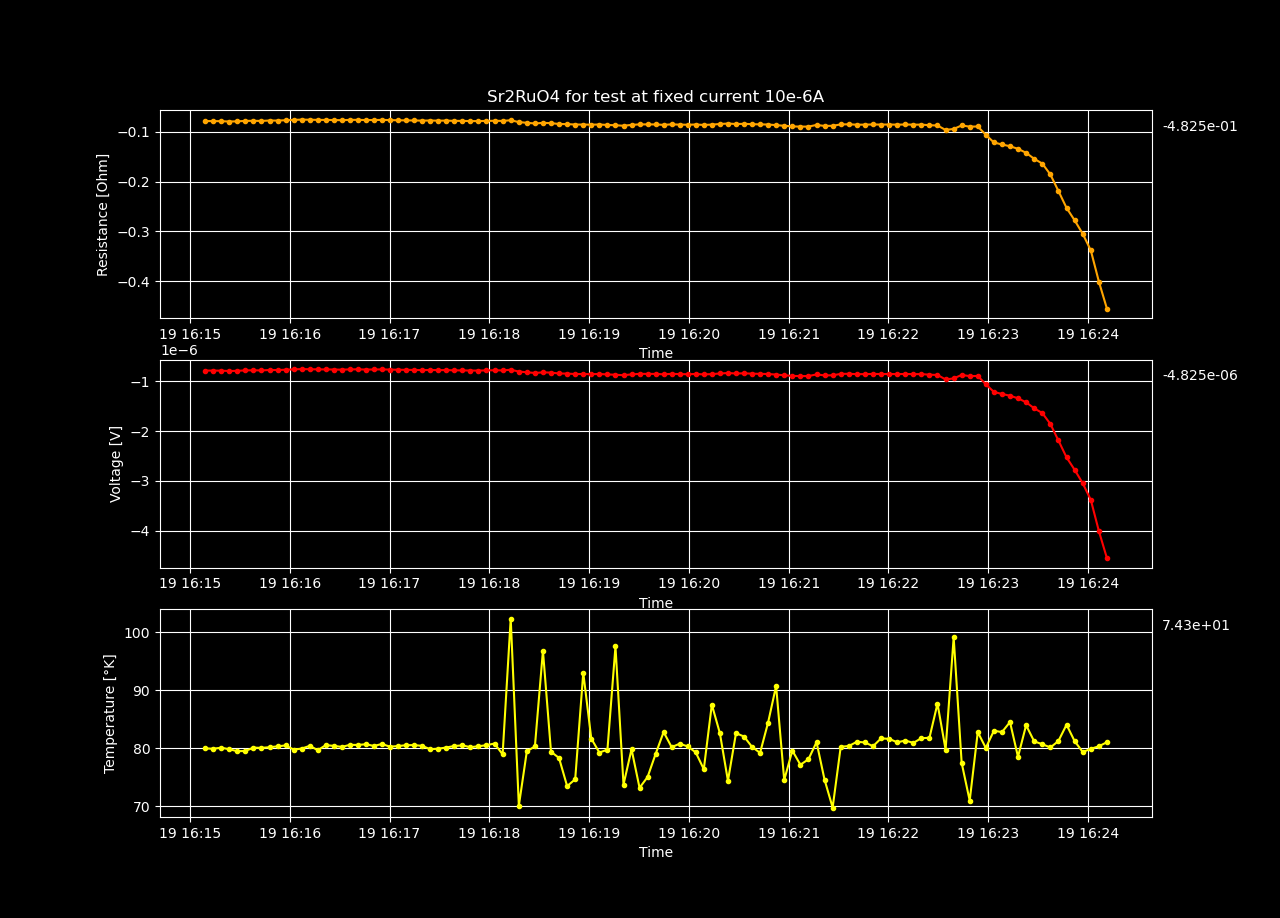

Values plotted in this chart, from the file beside it:
Datetime, Temperature [K], Voltage [V], Resistance [𝛀], Current Source [A], Electric Field [V/cm], Restivity [𝛀 cm], Current Density [A/cm2]
2023-12-19 16:14:59.357987, 81.43, -7.8412999e-07, -0.07841, 1e-05, -1.5079422884615384e-05, -0.1342, 0.0001124
2023-12-19 16:15:04.186323, 80.24, -7.861472303333333e-07, -0.07861, 1e-05, -1.5118215967948718e-05, -0.1346, 0.0001124
2023-12-19 16:15:09.049365, 79.99, -7.818103956666667e-07, -0.07818, 1e-05, -1.5034815301282052e-05, -0.1338, 0.0001124
2023-12-19 16:15:13.889802, 79.92, -7.818774053333334e-07, -0.07819, 1e-05, -1.503610394871795e-05, -0.1338, 0.0001124
2023-12-19 16:15:18.792088, 80.11, -7.839953110000001e-07, -0.0784, 1e-05, -1.5076832903846156e-05, -0.1342, 0.0001124
2023-12-19 16:15:23.648476, 79.83, -7.907185540000001e-07, -0.07907, 1e-05, -1.5206126038461541e-05, -0.1353, 0.0001124
2023-12-19 16:15:28.462952, 79.51, -7.868189916666667e-07, -0.07868, 1e-05, -1.5131134455128207e-05, -0.1347, 0.0001124
2023-12-19 16:15:33.285963, 79.54, -7.77809844e-07, -0.07778, 1e-05, -1.4957881615384616e-05, -0.1331, 0.0001124
2023-12-19 16:15:38.092910, 80.12, -7.761963863333334e-07, -0.07762, 1e-05, -1.4926853583333335e-05, -0.1328, 0.0001124
2023-12-19 16:15:42.937531, 80.08, -7.787174823333332e-07, -0.07787, 1e-05, -1.4975336198717948e-05, -0.1333, 0.0001124
2023-12-19 16:15:47.806002, 80.19, -7.704478503333333e-07, -0.07704, 1e-05, -1.4816304814102564e-05, -0.1319, 0.0001124
2023-12-19 16:15:52.703320, 80.34, -7.715235363333333e-07, -0.07715, 1e-05, -1.4836991083333333e-05, -0.132, 0.0001124
2023-12-19 16:15:57.509484, 80.51, -7.6439683e-07, -0.07644, 1e-05, -1.4699939038461538e-05, -0.1308, 0.0001124
2023-12-19 16:16:02.354662, 79.77, -7.578080020000001e-07, -0.07578, 1e-05, -1.457323080769231e-05, -0.1297, 0.0001124
2023-12-19 16:16:07.174587, 79.96, -7.521942116666666e-07, -0.07522, 1e-05, -1.4465273301282052e-05, -0.1287, 0.0001124
2023-12-19 16:16:11.984041, 80.43, -7.548164166666667e-07, -0.07548, 1e-05, -1.4515700320512823e-05, -0.1292, 0.0001124
2023-12-19 16:16:16.836314, 79.68, -7.574720520000001e-07, -0.07575, 1e-05, -1.4566770230769233e-05, -0.1296, 0.0001124
2023-12-19 16:16:21.664064, 80.56, -7.587495246666667e-07, -0.07587, 1e-05, -1.4591337012820514e-05, -0.1299, 0.0001124
2023-12-19 16:16:26.466919, 80.42, -7.606991966666667e-07, -0.07607, 1e-05, -1.4628830705128206e-05, -0.1302, 0.0001124
2023-12-19 16:16:31.251013, 80.25, -7.639597269999999e-07, -0.0764, 1e-05, -1.469153321153846e-05, -0.1308, 0.0001124
2023-12-19 16:16:36.058391, 80.59, -7.57875191e-07, -0.07579, 1e-05, -1.4574522903846153e-05, -0.1297, 0.0001124
2023-12-19 16:16:40.909232, 80.59, -7.567323136666666e-07, -0.07567, 1e-05, -1.4552544493589743e-05, -0.1295, 0.0001124
2023-12-19 16:16:45.716055, 80.7, -7.614051236666667e-07, -0.07614, 1e-05, -1.4642406224358975e-05, -0.1303, 0.0001124
2023-12-19 16:16:50.566995, 80.41, -7.601614763333333e-07, -0.07602, 1e-05, -1.4618489929487179e-05, -0.1301, 0.0001124
2023-12-19 16:16:55.397995, 80.74, -7.581780866666667e-07, -0.07582, 1e-05, -1.4580347820512822e-05, -0.1298, 0.0001124
2023-12-19 16:17:00.215355, 80.29, -7.620101173333332e-07, -0.0762, 1e-05, -1.4654040717948716e-05, -0.1304, 0.0001124
2023-12-19 16:17:05.072432, 80.39, -7.65405273e-07, -0.07654, 1e-05, -1.4719332173076923e-05, -0.131, 0.0001124
2023-12-19 16:17:09.901069, 80.54, -7.674222296666667e-07, -0.07674, 1e-05, -1.4758119801282052e-05, -0.1313, 0.0001124
2023-12-19 16:17:14.724059, 80.55, -7.694055863333333e-07, -0.07694, 1e-05, -1.4796261275641026e-05, -0.1317, 0.0001124
2023-12-19 16:17:19.561014, 80.43, -7.726328786666667e-07, -0.07726, 1e-05, -1.485832458974359e-05, -0.1322, 0.0001124
2023-12-19 16:17:24.389483, 79.85, -7.701786073333333e-07, -0.07702, 1e-05, -1.4811127064102562e-05, -0.1318, 0.0001124
2023-12-19 16:17:29.221621, 79.93, -7.73203952e-07, -0.07732, 1e-05, -1.486930676923077e-05, -0.1323, 0.0001124
2023-12-19 16:17:34.067982, 80.14, -7.719604033333333e-07, -0.0772, 1e-05, -1.4845392371794872e-05, -0.1321, 0.0001124
2023-12-19 16:17:38.921458, 80.4, -7.772045820000002e-07, -0.07772, 1e-05, -1.4946241961538466e-05, -0.133, 0.0001124
2023-12-19 16:17:43.778059, 80.5, -7.780447509999999e-07, -0.0778, 1e-05, -1.4962399057692307e-05, -0.1332, 0.0001124
2023-12-19 16:17:48.603687, 80.2, -7.81641593e-07, -0.07816, 1e-05, -1.5031569096153846e-05, -0.1338, 0.0001124
2023-12-19 16:17:53.394805, 80.36, -7.817761543333334e-07, -0.07818, 1e-05, -1.5034156814102565e-05, -0.1338, 0.0001124
2023-12-19 16:17:58.242451, 80.54, -7.78313704e-07, -0.07783, 1e-05, -1.4967571230769232e-05, -0.1332, 0.0001124
2023-12-19 16:18:03.101953, 80.83, -7.756580863333334e-07, -0.07757, 1e-05, -1.4916501660256414e-05, -0.1328, 0.0001124
2023-12-19 16:18:07.962634, 78.95, -7.783136336666667e-07, -0.07783, 1e-05, -1.4967569878205131e-05, -0.1332, 0.0001124
2023-12-19 16:18:12.835853, 102.4, -7.650015356666666e-07, -0.0765, 1e-05, -1.4711567993589743e-05, -0.1309, 0.0001124
2023-12-19 16:18:17.717632, 70.09, -8.017775699999999e-07, -0.08018, 1e-05, -1.5418799423076924e-05, -0.1372, 0.0001124
2023-12-19 16:18:22.525642, 79.49, -8.163670706666666e-07, -0.08164, 1e-05, -1.5699366743589744e-05, -0.1397, 0.0001124
2023-12-19 16:18:27.380284, 80.33, -8.29779706e-07, -0.08298, 1e-05, -1.595730203846154e-05, -0.142, 0.0001124
2023-12-19 16:18:32.212713, 96.84, -8.17576836e-07, -0.08176, 1e-05, -1.572263146153846e-05, -0.1399, 0.0001124
2023-12-19 16:18:37.062288, 79.41, -8.229890550000001e-07, -0.0823, 1e-05, -1.5826712596153848e-05, -0.1409, 0.0001124
2023-12-19 16:18:41.878162, 78.34, -8.404358336666666e-07, -0.08404, 1e-05, -1.616222757051282e-05, -0.1438, 0.0001124
2023-12-19 16:18:46.760125, 73.47, -8.427888783333333e-07, -0.08428, 1e-05, -1.620747842948718e-05, -0.1442, 0.0001124
2023-12-19 16:18:51.611340, 74.66, -8.50890528e-07, -0.08509, 1e-05, -1.6363279384615387e-05, -0.1456, 0.0001124
2023-12-19 16:18:56.458291, 93.06, -8.516637126666666e-07, -0.08517, 1e-05, -1.637814832051282e-05, -0.1458, 0.0001124
2023-12-19 16:19:01.281037, 81.68, -8.53747703e-07, -0.08537, 1e-05, -1.641822505769231e-05, -0.1461, 0.0001124
2023-12-19 16:19:06.139841, 79.27, -8.507556886666667e-07, -0.08508, 1e-05, -1.636068632051282e-05, -0.1456, 0.0001124
2023-12-19 16:19:10.997154, 79.77, -8.59529643e-07, -0.08595, 1e-05, -1.6529416211538464e-05, -0.1471, 0.0001124
2023-12-19 16:19:15.827035, 97.58, -8.656812363333333e-07, -0.08657, 1e-05, -1.6647716083333334e-05, -0.1482, 0.0001124
2023-12-19 16:19:20.659894, 73.74, -8.755306083333333e-07, -0.08755, 1e-05, -1.6837127083333333e-05, -0.1499, 0.0001124
2023-12-19 16:19:25.486435, 79.84, -8.586218959999999e-07, -0.08586, 1e-05, -1.6511959538461536e-05, -0.147, 0.0001124
2023-12-19 16:19:30.304950, 73.19, -8.48201087e-07, -0.08482, 1e-05, -1.6311559365384615e-05, -0.1452, 0.0001124
2023-12-19 16:19:35.135651, 75.05, -8.482684673333334e-07, -0.08483, 1e-05, -1.6312855141025644e-05, -0.1452, 0.0001124
2023-12-19 16:19:39.963046, 79.02, -8.49007973e-07, -0.0849, 1e-05, -1.6327076403846155e-05, -0.1453, 0.0001124
2023-12-19 16:19:44.776350, 82.81, -8.579833956666667e-07, -0.0858, 1e-05, -1.6499680685897437e-05, -0.1468, 0.0001124
... 57 more rows
